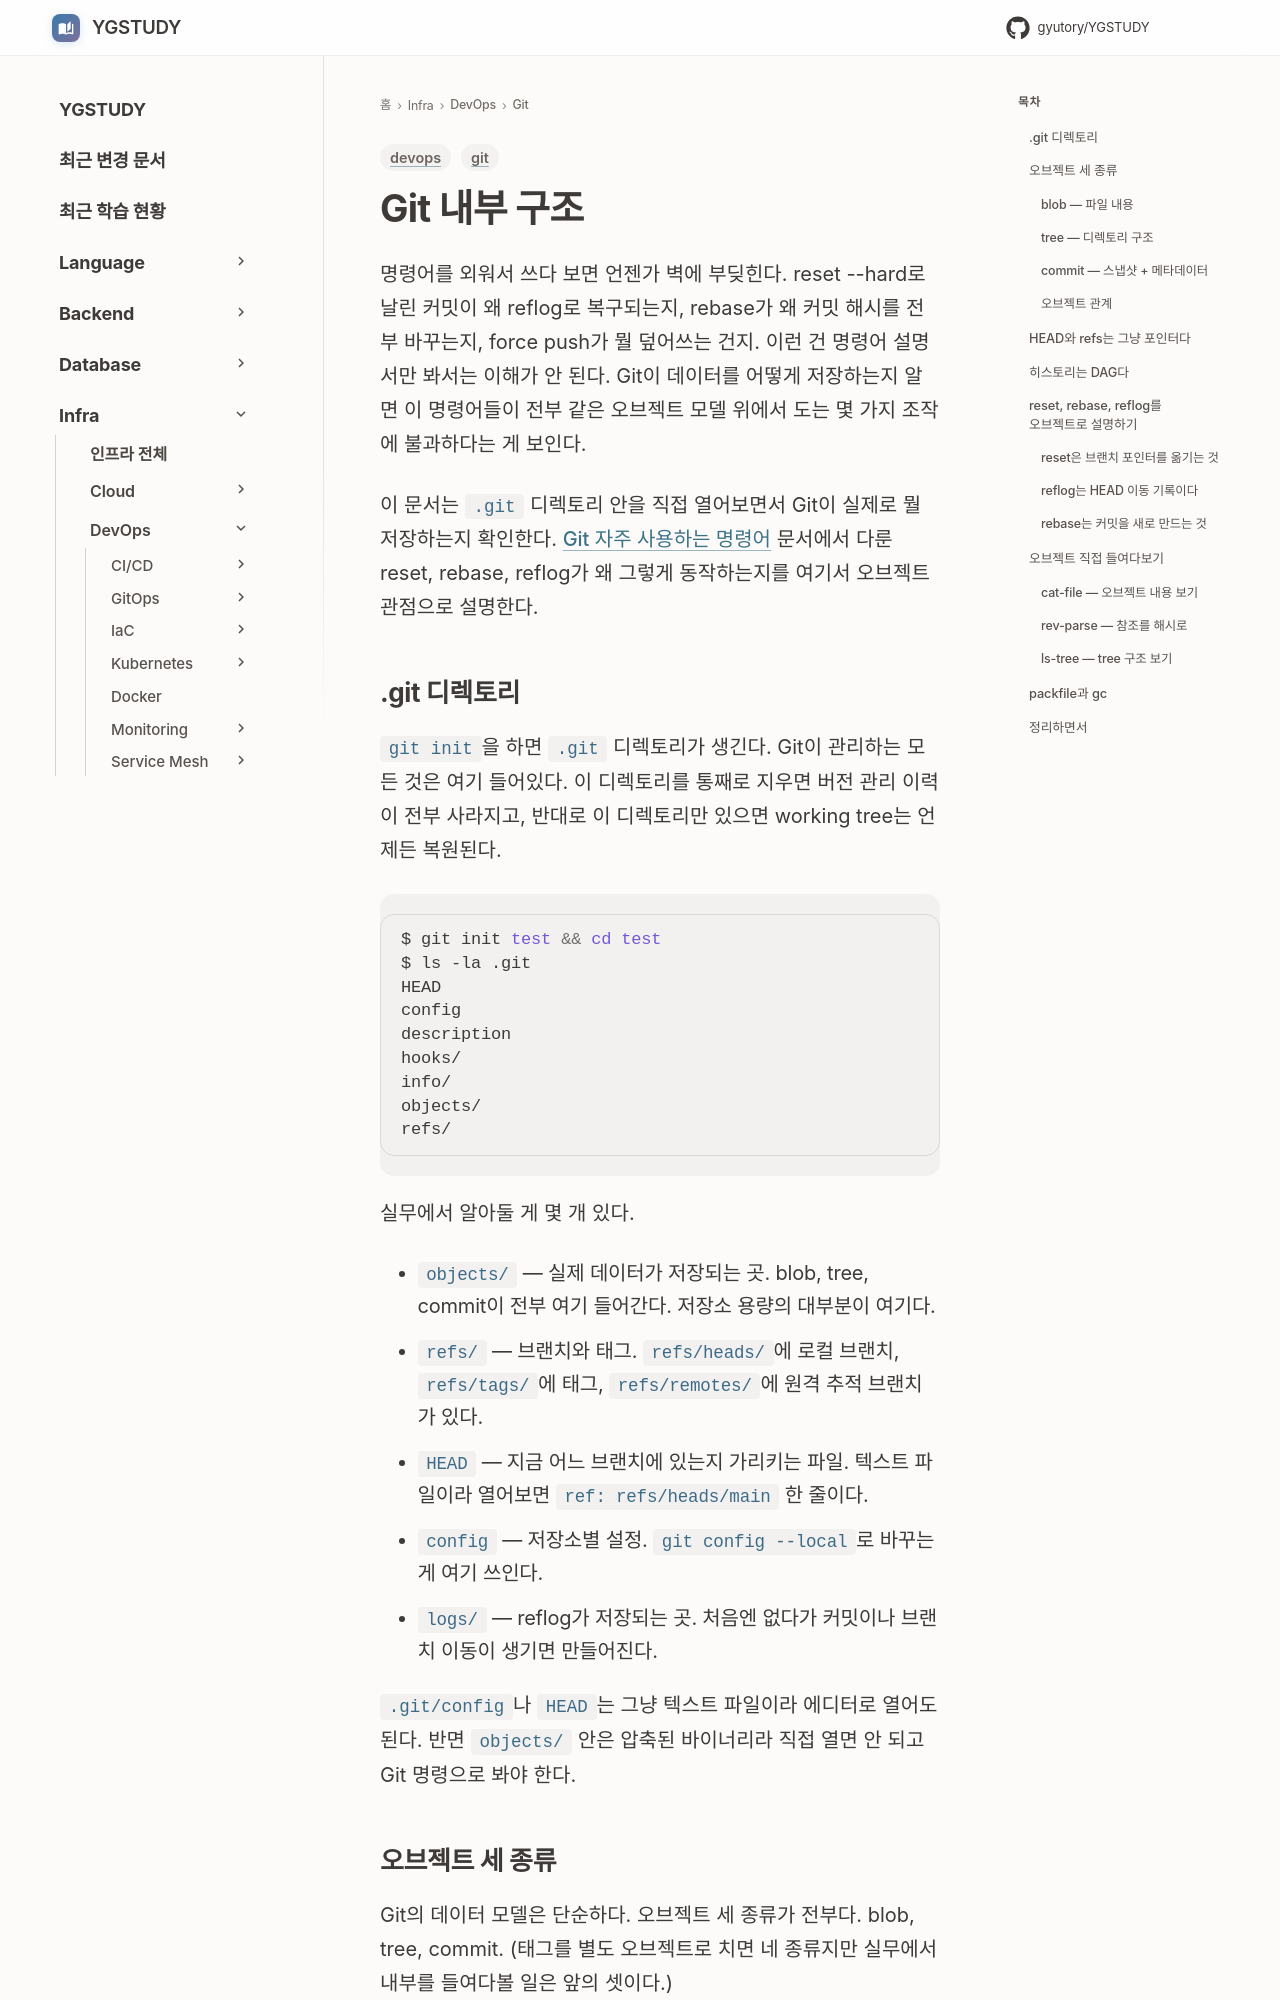

repository: GYUTORY/YGSTUDY · page: DevOps/Git/Git_Internals/index.html · generator: mkdocs

---
title: Git 내부 구조
tags: [git, devops]
updated: 2026-07-03
---

# Git 내부 구조

명령어를 외워서 쓰다 보면 언젠가 벽에 부딪힌다. reset --hard로 날린 커밋이 왜 reflog로 복구되는지, rebase가 왜 커밋 해시를 전부 바꾸는지, force push가 뭘 덮어쓰는 건지. 이런 건 명령어 설명서만 봐서는 이해가 안 된다. Git이 데이터를 어떻게 저장하는지 알면 이 명령어들이 전부 같은 오브젝트 모델 위에서 도는 몇 가지 조작에 불과하다는 게 보인다.

이 문서는 `.git` 디렉토리 안을 직접 열어보면서 Git이 실제로 뭘 저장하는지 확인한다. [Git 자주 사용하는 명령어](Git_자주_사용하는_명령어.md) 문서에서 다룬 reset, rebase, reflog가 왜 그렇게 동작하는지를 여기서 오브젝트 관점으로 설명한다.

## .git 디렉토리

`git init`을 하면 `.git` 디렉토리가 생긴다. Git이 관리하는 모든 것은 여기 들어있다. 이 디렉토리를 통째로 지우면 버전 관리 이력이 전부 사라지고, 반대로 이 디렉토리만 있으면 working tree는 언제든 복원된다.

```bash
$ git init test && cd test
$ ls -la .git
HEAD
config
description
hooks/
info/
objects/
refs/
```

실무에서 알아둘 게 몇 개 있다.

- `objects/` — 실제 데이터가 저장되는 곳. blob, tree, commit이 전부 여기 들어간다. 저장소 용량의 대부분이 여기다.
- `refs/` — 브랜치와 태그. `refs/heads/`에 로컬 브랜치, `refs/tags/`에 태그, `refs/remotes/`에 원격 추적 브랜치가 있다.
- `HEAD` — 지금 어느 브랜치에 있는지 가리키는 파일. 텍스트 파일이라 열어보면 `ref: refs/heads/main` 한 줄이다.
- `config` — 저장소별 설정. `git config --local`로 바꾸는 게 여기 쓰인다.
- `logs/` — reflog가 저장되는 곳. 처음엔 없다가 커밋이나 브랜치 이동이 생기면 만들어진다.

`.git/config`나 `HEAD`는 그냥 텍스트 파일이라 에디터로 열어도 된다. 반면 `objects/` 안은 압축된 바이너리라 직접 열면 안 되고 Git 명령으로 봐야 한다.

## 오브젝트 세 종류

Git의 데이터 모델은 단순하다. 오브젝트 세 종류가 전부다. blob, tree, commit. (태그를 별도 오브젝트로 치면 네 종류지만 실무에서 내부를 들여다볼 일은 앞의 셋이다.)

모든 오브젝트는 내용을 SHA-1로 해싱한 40자리 해시로 식별된다. 내용이 같으면 해시가 같고, 한 글자만 달라도 완전히 다른 해시가 나온다. 이게 Git이 중복을 자동으로 제거하고 무결성을 보장하는 방식이다.
